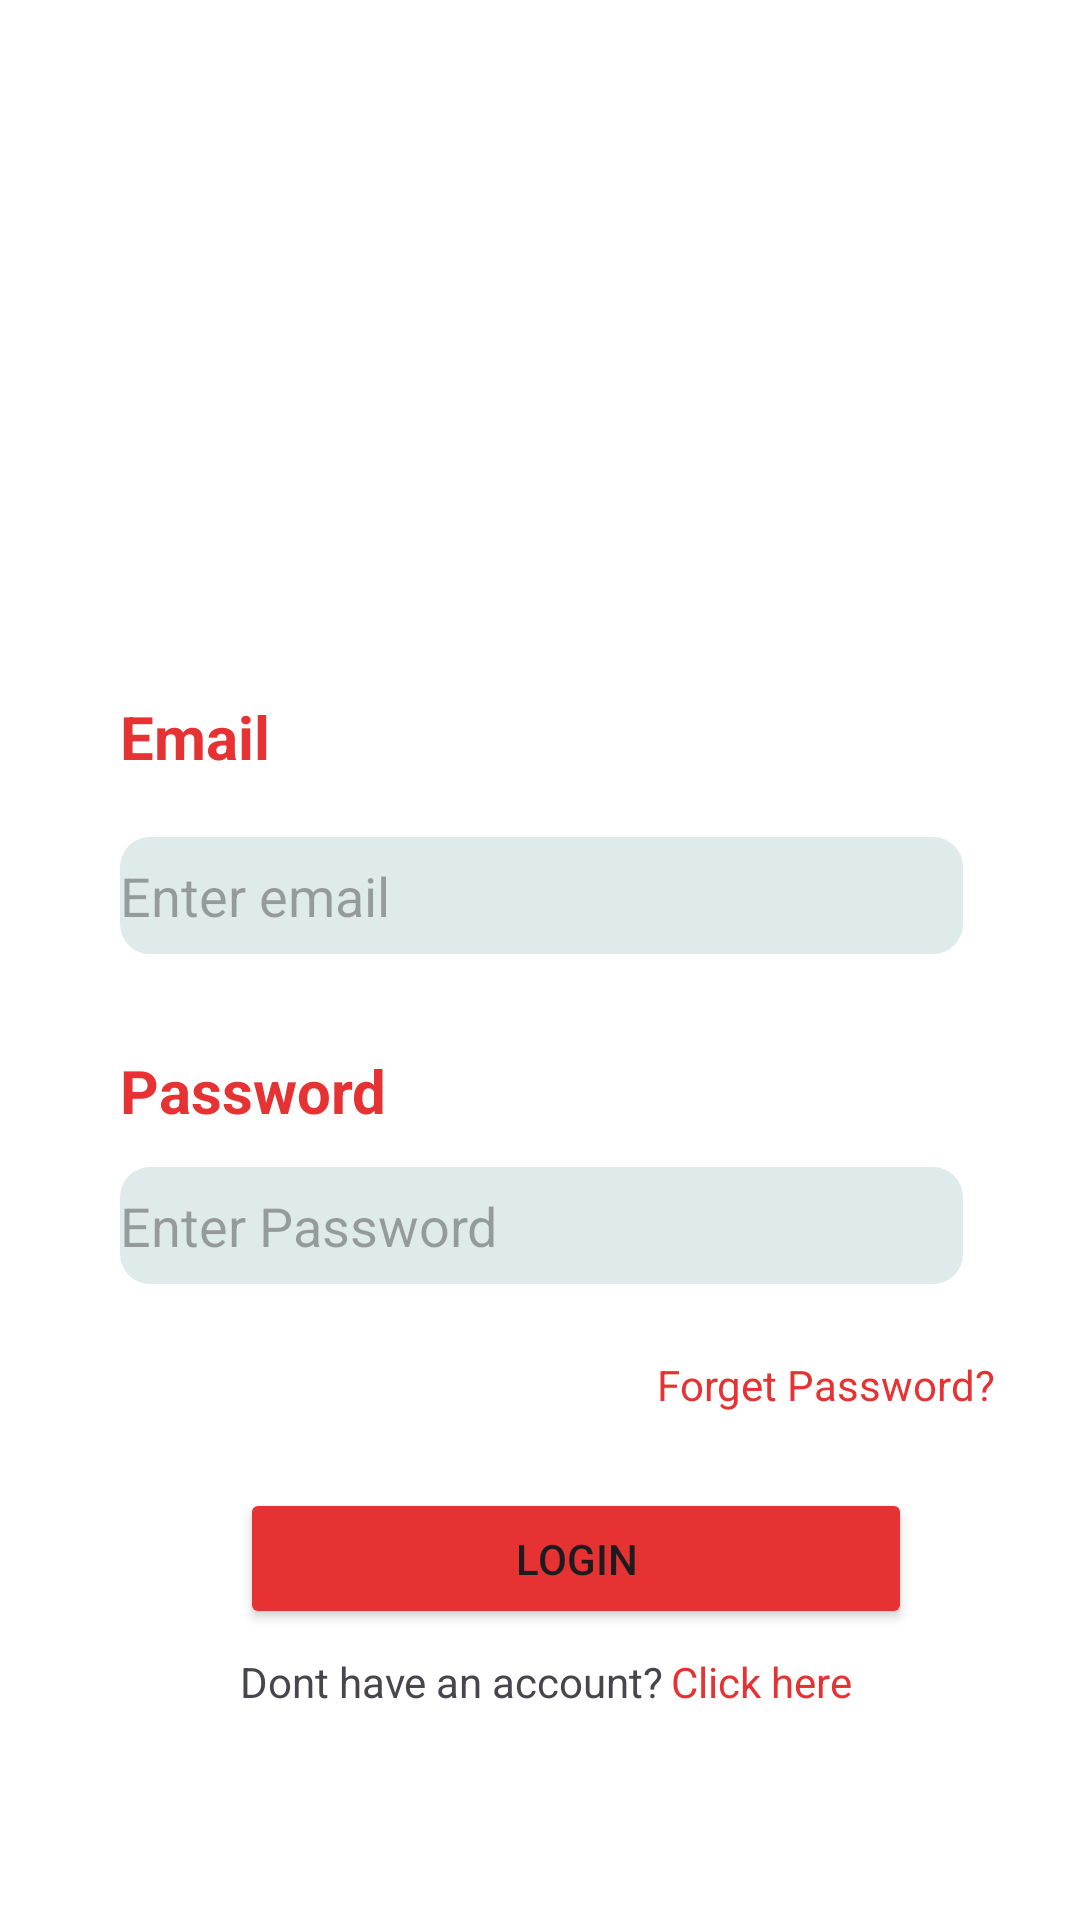

Here is an Android app screen rendered from its layout file. Give the layout XML and the strings, colors and styles it references.
<!-- AndroidManifest.xml: application theme Theme.MangaTronMobile -->
<!-- res/layout/activity_login.xml -->
<?xml version="1.0" encoding="utf-8"?>
<androidx.constraintlayout.widget.ConstraintLayout xmlns:android="http://schemas.android.com/apk/res/android"
    xmlns:app="http://schemas.android.com/apk/res-auto"
    xmlns:tools="http://schemas.android.com/tools"
    android:orientation="vertical"
    android:id="@+id/main"
    android:layout_width="match_parent"
    android:layout_height="match_parent"
    android:background="@color/white"
    tools:context=".ui.activity.login_register.LoginActivity">

    <EditText
        android:id="@+id/editEmail"
        android:layout_width="281dp"
        android:layout_height="39dp"
        android:layout_marginStart="40dp"
        android:layout_marginTop="20dp"
        android:background="@drawable/field_shape"
        android:ems="10"
        android:hint="Enter email"
        android:inputType="text"
        android:textColor="@color/black"
        app:layout_constraintStart_toStartOf="parent"
        app:layout_constraintTop_toBottomOf="@+id/textView3" />

    <EditText
        android:id="@+id/editPassword"
        android:layout_width="281dp"
        android:layout_height="39dp"
        android:layout_marginStart="40dp"
        android:layout_marginTop="12dp"
        android:background="@drawable/field_shape"
        android:ems="10"
        android:hint="Enter Password"
        android:inputType="textPassword"
        android:textColor="@color/black"
        app:layout_constraintStart_toStartOf="parent"
        app:layout_constraintTop_toBottomOf="@+id/textView4" />

    <TextView
        android:id="@+id/btnForget"
        android:layout_width="113dp"
        android:layout_height="wrap_content"
        android:layout_gravity="end"
        android:layout_marginTop="24dp"
        android:layout_marginEnd="28dp"
        android:text="Forget Password?"
        android:textColor="@color/red"
        app:layout_constraintEnd_toEndOf="parent"
        app:layout_constraintTop_toBottomOf="@+id/editPassword" />

    <Button
        android:id="@+id/btnLogin"
        android:layout_width="224dp"
        android:layout_height="47dp"
        android:layout_marginStart="80dp"
        android:layout_marginTop="68dp"
        android:backgroundTint="@color/red"
        android:text="Login"
        app:layout_constraintStart_toStartOf="parent"
        app:layout_constraintTop_toBottomOf="@+id/editPassword" />

    <TextView
        android:id="@+id/btnSignupnavigate"
        android:layout_width="wrap_content"
        android:layout_height="wrap_content"
        android:layout_gravity="end"
        android:layout_marginTop="8dp"
        android:layout_marginEnd="76dp"
        android:text="Click here"
        android:textColor="@color/red"
        app:layout_constraintEnd_toEndOf="parent"
        app:layout_constraintTop_toBottomOf="@+id/btnLogin" />

    <TextView
        android:id="@+id/textView3"
        android:layout_width="wrap_content"
        android:layout_height="wrap_content"
        android:layout_marginStart="40dp"
        android:layout_marginTop="48dp"
        android:text="Email"
        android:textColor="@color/red"
        android:textSize="20sp"
        android:textStyle="bold"
        app:layout_constraintStart_toStartOf="parent"
        app:layout_constraintTop_toBottomOf="@+id/imageView" />

    <TextView
        android:id="@+id/textView4"
        android:layout_width="wrap_content"
        android:layout_height="wrap_content"
        android:layout_marginStart="40dp"
        android:layout_marginTop="32dp"
        android:text="Password"
        android:textColor="@color/red"
        android:textSize="20sp"
        android:textStyle="bold"
        app:layout_constraintStart_toStartOf="parent"
        app:layout_constraintTop_toBottomOf="@+id/editEmail" />

    <ImageView
        android:id="@+id/imageView"
        android:layout_width="218dp"
        android:layout_height="148dp"
        android:layout_marginStart="96dp"
        android:layout_marginTop="36dp"
        app:layout_constraintStart_toStartOf="parent"
        app:layout_constraintTop_toTopOf="parent"
        tools:srcCompat="@drawable/logo" />

    <TextView
        android:id="@+id/textView2"
        android:layout_width="wrap_content"
        android:layout_height="wrap_content"
        android:layout_marginStart="80dp"
        android:layout_marginTop="8dp"
        android:text="Dont have an account?"
        app:layout_constraintStart_toStartOf="parent"
        app:layout_constraintTop_toBottomOf="@+id/btnLogin" />

</androidx.constraintlayout.widget.ConstraintLayout>
<!-- resources referenced by this layout -->
<resources>
  <color name="black">#FF000000</color>
  <color name="red">#E63232</color>
  <color name="white">#FFFFFFFF</color>
  <!-- drawable field_shape (drawable) -->
  <?xml version="1.0" encoding="utf-8"?>
  <shape xmlns:android="http://schemas.android.com/apk/res/android">
      <corners
          android:radius="10dp"/>
      <solid
          android:color="@color/fieldWhite"/>
  </shape>
  <!-- drawable logo: png bitmap (drawable, 161797 bytes) -->
  <style name="Theme.MangaTronMobile" parent="Base.Theme.MangaTronMobile" />
  <color name="fieldWhite">#DFEAEA</color>
  <style name="Base.Theme.MangaTronMobile" parent="Theme.Material3.DayNight.NoActionBar">
          
          
      </style>
</resources>
